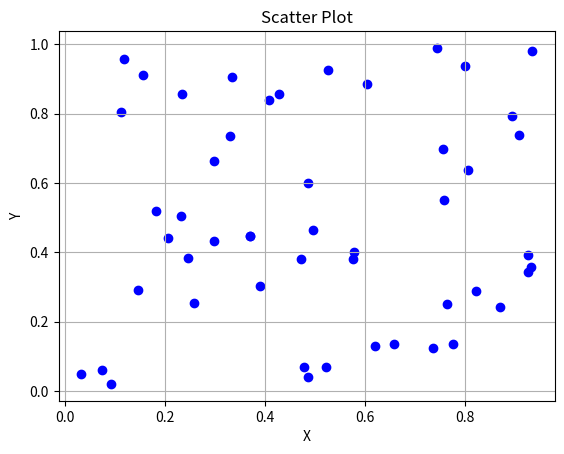

Recreate this plot in Python.
import random
import matplotlib.pyplot as plt

x = [random.random() for _ in range(50)]
y = [random.random() for _ in range(50)]

plt.scatter(x, y, color='blue')
plt.title("Scatter Plot")
plt.xlabel("X")
plt.ylabel("Y")
plt.grid(True)

plt.show()